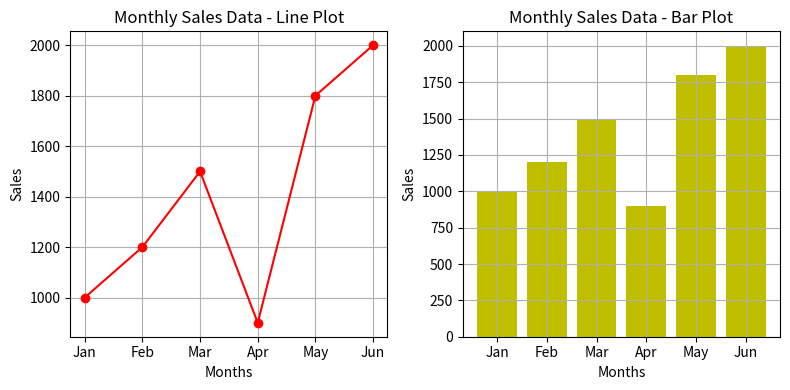

Recreate this plot in Python.
import matplotlib.pyplot as plt
months = ['Jan', 'Feb', 'Mar', 'Apr', 'May', 'Jun']
sales = [1000, 1200, 1500, 900, 1800, 2000]
plt.figure(figsize=(8, 4))
plt.subplot(1, 2, 1)
plt.plot(months, sales, marker='o', linestyle='-', color='r')
plt.xlabel('Months')
plt.ylabel('Sales')
plt.title('Monthly Sales Data - Line Plot')
plt.grid(True)
plt.subplot(1, 2, 2)
plt.bar(months, sales, color='y')
plt.xlabel('Months')
plt.ylabel('Sales')
plt.title('Monthly Sales Data - Bar Plot')
plt.grid(True)
plt.tight_layout()
plt.show()
